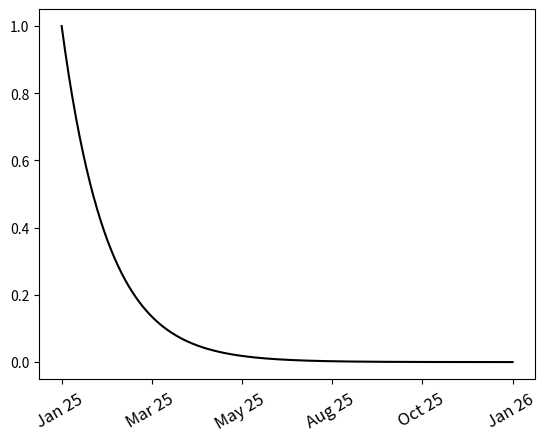

The matplotlib source for this figure:
import matplotlib.pyplot as plt
import numpy as np
import matplotlib.ticker as ticker

# x = np.linspace(-15, 15, 1024)
# y = np.sinc(x)
#
# # ticker를 사용하려면 현재 axis 객체를 가져와야함
# #ax = plt.gca() #이렇게 사용해도 되지만 아래 방법을 더 권장
# ax = plt.axes()
# ax.xaxis.set_major_locator(ticker.MultipleLocator(5)) # major단위를 5단위로
# ax.xaxis.set_minor_locator(ticker.MultipleLocator(1)) # 눈금 1단위로
# plt.plot(x, y, c='k')
# plt.show()



# ax = plt.gca()
#
# def make_label(value, pos):
#     return f'{100*value:.1f}%'
# ax.xaxis.set_major_formatter(ticker.FuncFormatter(make_label))
#
# x = np.linspace(0, 1, 256)
# plt.plot(x, np.exp(-10*x), c='k')
# plt.show()



import datetime
start_time = datetime.datetime(2025,1,1)

ax = plt.gca()

def make_label(value, pos):
    time = start_time + datetime.timedelta(days=365*value)
    return time.strftime('%b %y ')

ax.xaxis.set_major_formatter(ticker.FuncFormatter(make_label))

x = np.linspace(0, 1, 256)
plt.plot(x, np.exp(-10*x), c='k')
x_labels = ax.get_xticklabels()
plt.setp(x_labels, rotation=30, fontsize=12)
plt.show()

